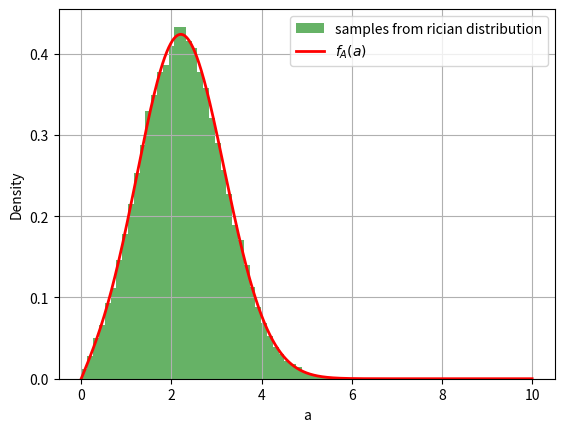

Recreate this plot in Python.
import numpy as np
import matplotlib.pyplot as plt
from scipy.special import iv  # Bessel function I_0
from scipy.stats import rice

# Step 1: Generate random samples from the Rician distribution
v = 2.0  # LoS power is v^2 = 4
sigma = 1.0  #  nLoS power is 2*sigma^2 = 1
K = v**2 / 2*sigma**2

num_samples = 100000

# Generate Rician-distributed random samples using scipy.stats.rice
samples = rice.rvs(v/sigma, scale=1.0, size=num_samples)

# Step 2: Plot the histogram of the simulated samples
plt.hist(samples, bins=50, density=True, alpha=0.6, color='g', label="samples from rician distribution")

# Step 3: Plot the theoretical PDF fA(a)
a = np.linspace(0, 10, 1000)  # Define the range for 'a'
pdf_theoretical = (a / sigma**2) * np.exp(-(a**2 + v**2) / (2 * sigma**2)) * iv(0, (a * v) / sigma**2)

plt.plot(a, pdf_theoretical, 'r-', lw=2, label="$f_A(a)$")
plt.xlabel('a')
plt.ylabel('Density')
plt.legend()
plt.grid(True)

# Show the plot
plt.show()
